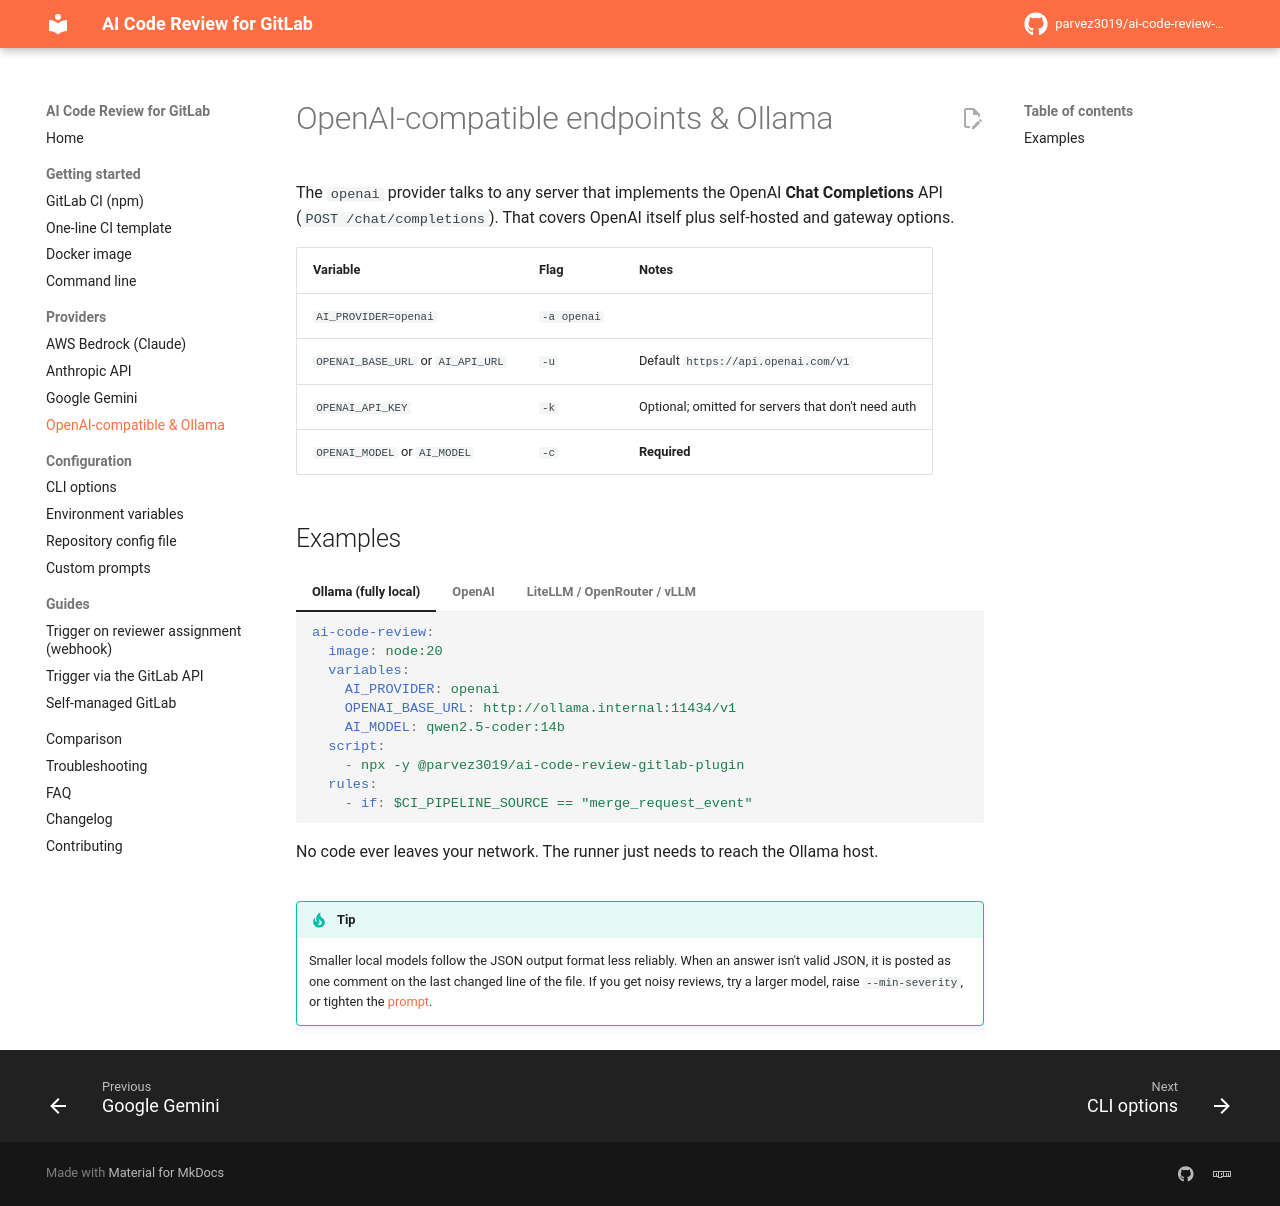

repository: parvez3019/ai-code-review-gitlab-plugin · page: providers/openai-compatible/index.html · generator: mkdocs

---
description: Use OpenAI, Ollama, vLLM, LM Studio, LiteLLM or OpenRouter for GitLab merge request code review.
---

# OpenAI-compatible endpoints & Ollama

The `openai` provider talks to any server that implements the OpenAI **Chat Completions** API (`POST /chat/completions`). That covers OpenAI itself plus self-hosted and gateway options.

| Variable | Flag | Notes |
|---|---|---|
| `AI_PROVIDER=openai` | `-a openai` | |
| `OPENAI_BASE_URL` or `AI_API_URL` | `-u` | Default `https://api.openai.com/v1` |
| `OPENAI_API_KEY` | `-k` | Optional; omitted for servers that don't need auth |
| `OPENAI_MODEL` or `AI_MODEL` | `-c` | **Required** |

## Examples

=== "Ollama (fully local)"

    ```yaml
    ai-code-review:
      image: node:20
      variables:
        AI_PROVIDER: openai
        OPENAI_BASE_URL: http://ollama.internal:11434/v1
        AI_MODEL: qwen2.5-coder:14b
      script:
        - npx -y @parvez3019/ai-code-review-gitlab-plugin
      rules:
        - if: $CI_PIPELINE_SOURCE == "merge_request_event"
    ```

    No code ever leaves your network. The runner just needs to reach the Ollama host.

=== "OpenAI"

    ```yaml
    variables:
      AI_PROVIDER: openai
      AI_MODEL: <model id>
      # OPENAI_API_KEY set as a masked CI/CD variable
    ```

=== "LiteLLM / OpenRouter / vLLM"

    ```yaml
    variables:
      AI_PROVIDER: openai
      OPENAI_BASE_URL: https://your-gateway.example.com/v1
      AI_MODEL: <model id as exposed by the gateway>
    ```

!!! tip
    Smaller local models follow the JSON output format less reliably. When an answer isn't valid JSON, it is posted as one comment on the last changed line of the file. If you get noisy reviews, try a larger model, raise `--min-severity`, or tighten the [prompt](../configuration/custom-prompts.md).
